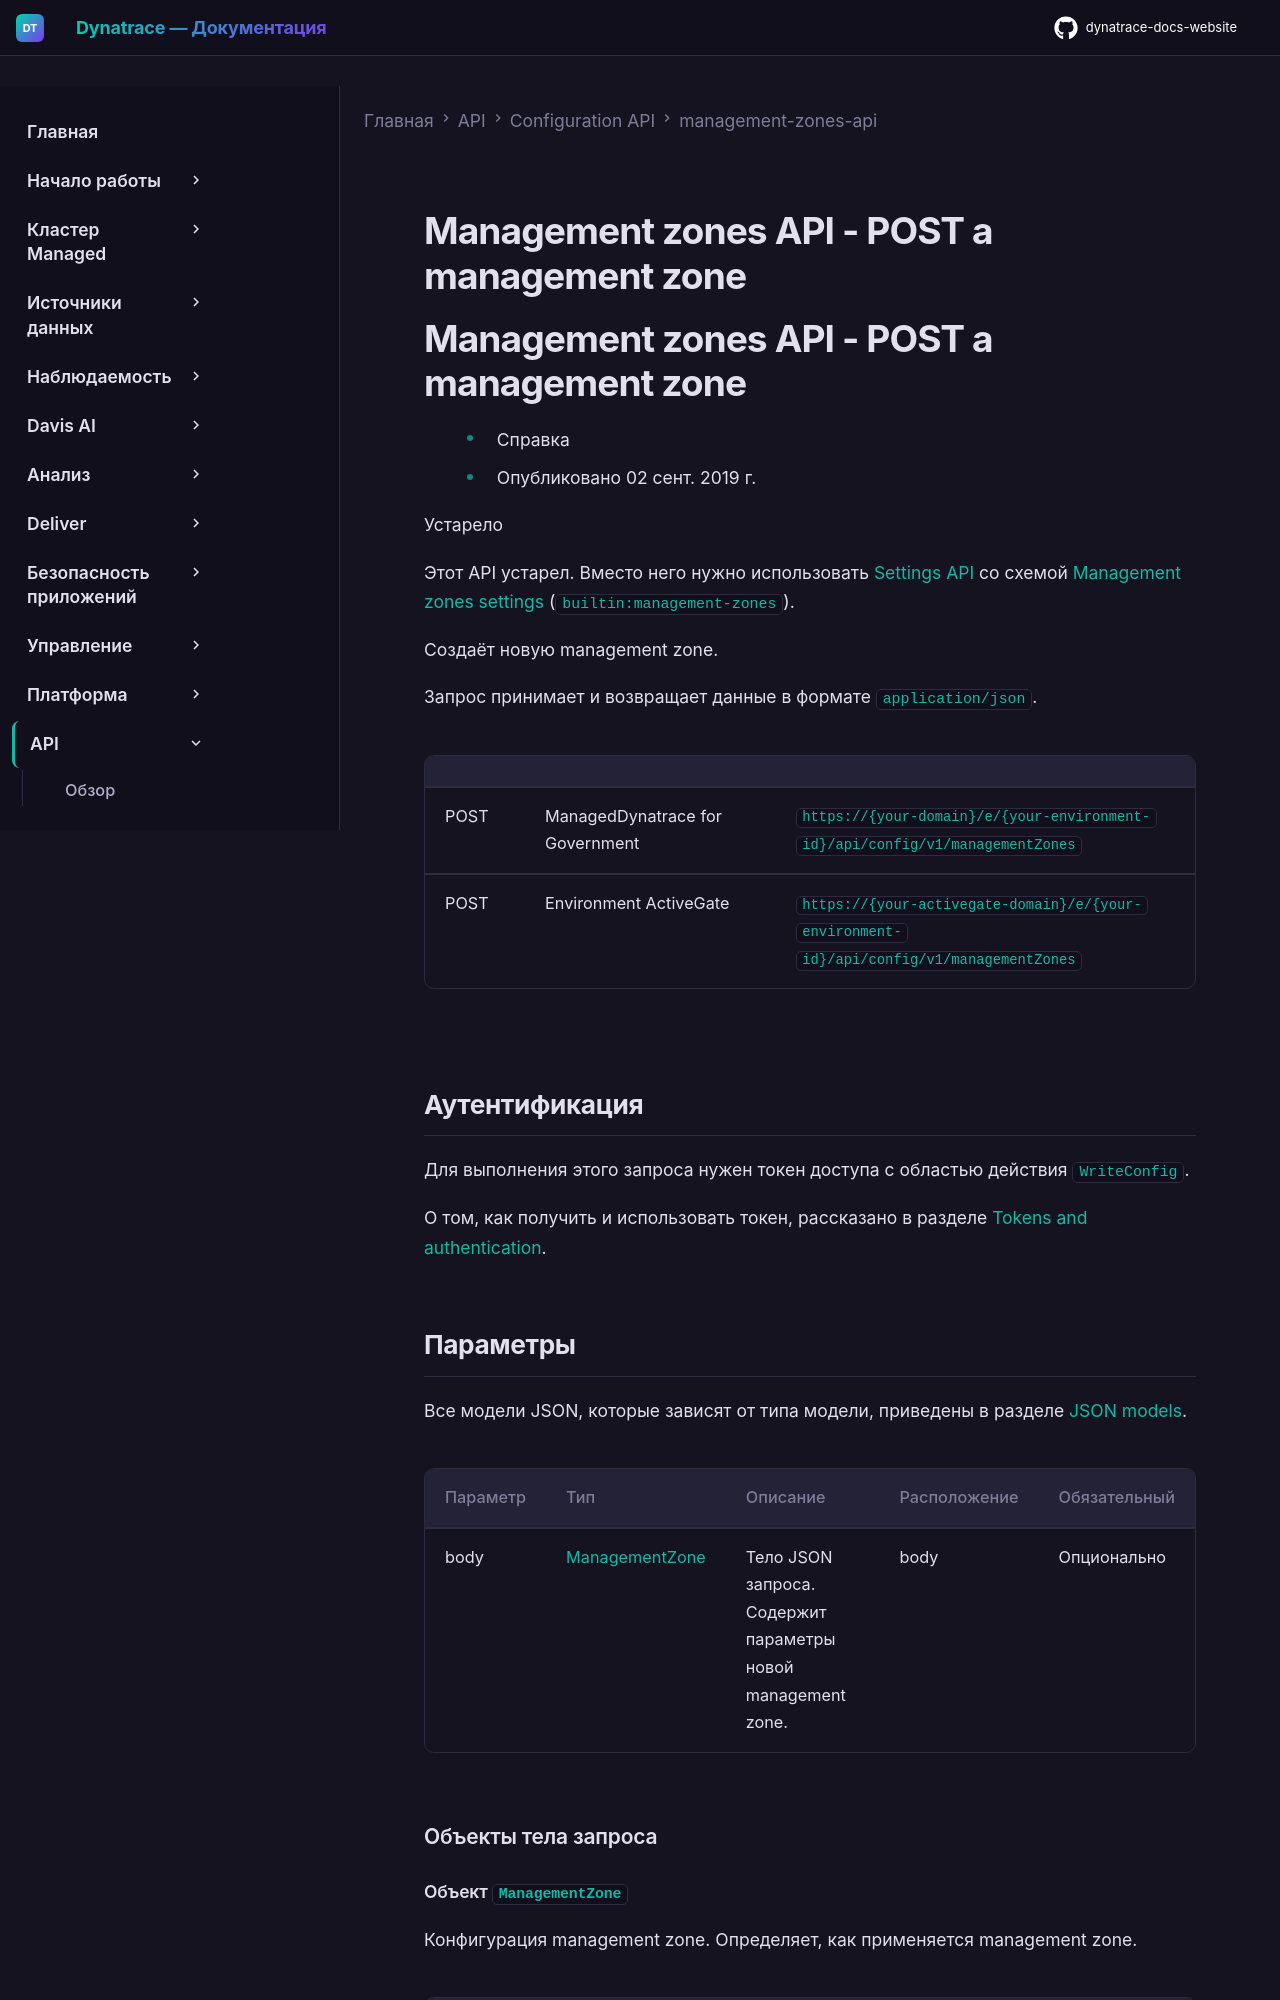

repository: Yerkebulan-Ardabayev/dynatrace-docs-website · page: managed-ru/dynatrace-api/configuration-api/management-zones-api/post-mz/index.html · generator: mkdocs

---
title: Management zones API - POST a management zone
source: https://docs.dynatrace.com/managed/dynatrace-api/configuration-api/management-zones-api/post-mz
---

# Management zones API - POST a management zone

# Management zones API - POST a management zone

* Справка
* Опубликовано 02 сент. 2019 г.

Устарело

Этот API устарел. Вместо него нужно использовать [Settings API](/managed/dynatrace-api/environment-api/settings "Find out what the Dynatrace Settings API offers.") со схемой [Management zones settings](/managed/dynatrace-api/environment-api/settings/schemas/builtin-management-zones "View builtin:management-zones settings schema table of your monitoring environment via the Dynatrace API.") (`builtin:management-zones`).

Создаёт новую management zone.

Запрос принимает и возвращает данные в формате `application/json`.

|  |  |  |
| --- | --- | --- |
| POST | ManagedDynatrace for Government | `https://{your-domain}/e/{your-environment-id}/api/config/v1/managementZones` |
| POST | Environment ActiveGate | `https://{your-activegate-domain}/e/{your-environment-id}/api/config/v1/managementZones` |
